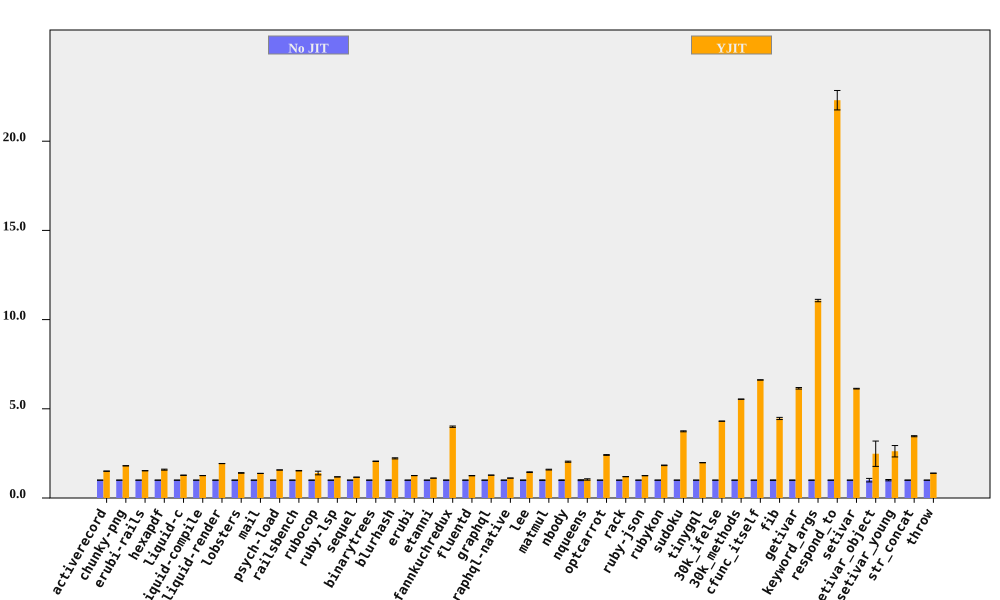

Values plotted in this chart, from the file beside it:
bench, No JIT (ms), No JIT RSD, YJIT (ms), YJIT RSD, YJIT spd, YJIT spd RSD, % in YJIT
activerecord, 206.4, 0.2595, 137.2, 0.3644, 1.505, 0.4473, 99.95
chunky-png, 2534, 0.3005, 1403, 0.05411, 1.805, 0.3053, 99.99
erubi-rails, 6443, 0.05171, 4213, 0.06942, 1.529, 0.08656, 99.9
hexapdf, 8698, 0.4812, 5473, 1.718, 1.589, 1.784, 93.71
liquid-c, 232.5, 0.4385, 182.2, 0.6205, 1.276, 0.7598, 99.74
liquid-compile, 215.4, 0.136, 171.5, 0.1094, 1.256, 0.1746, 99.96
liquid-render, 563.7, 0.1217, 292, 0.195, 1.931, 0.2299, 99.92
lobsters, 3064, 0.4739, 2181, 1.091, 1.405, 1.189, 99.33
mail, 463.7, 0.1774, 336.3, 0.2294, 1.379, 0.29, 99.9
psych-load, 7595, 0.05194, 4835, 0.03684, 1.571, 0.06367, 100
railsbench, 7377, 0.02797, 4820, 0.8435, 1.53, 0.844, 99.74
rubocop, 519.3, 0.4305, 370.7, 7.278, 1.401, 7.29, 93.56
ruby-lsp, 356.3, 0.1946, 300.8, 0.1727, 1.184, 0.2602, 99.13
sequel, 234.8, 0.2703, 201.4, 0.3076, 1.166, 0.4095, 99.91
binarytrees, 999, 0.5545, 485.2, 0.2064, 2.059, 0.5917, 100
blurhash, 1044, 1.3, 469.7, 0.5263, 2.223, 1.402, 99.99
erubi, 711, 0.1967, 565.7, 0.3162, 1.257, 0.3724, 99.98
etanni, 963.8, 0.2807, 865.1, 0.08955, 1.114, 0.2946, 99.98
fannkuchredux, 5981, 0.9097, 1496, 0.307, 3.997, 0.9602, 90.92
fluentd, 6043, 0.4599, 4828, 0.4929, 1.252, 0.6741, 99.98
graphql, 11375, 0.1501, 8881, 0.06855, 1.281, 0.165, 99.63
graphql-native, 1605, 0.08903, 1438, 0.5025, 1.116, 0.5103, 99.93
lee, 3615, 0.8214, 2497, 1.075, 1.448, 1.353, 99.98
matmul, 3733, 1.359, 2346, 0.102, 1.592, 1.363, 99.76
nbody, 299.8, 1.529, 147.3, 0.06785, 2.035, 1.531, 99.95
nqueens, 637.6, 2.564, 613.6, 2.611, 1.039, 3.659, 0.02038
optcarrot, 17698, 0.6249, 7338, 0.5849, 2.412, 0.8559, 99.5
rack, 477.7, 0.205, 399, 0.4279, 1.197, 0.4745, 97.95
ruby-json, 10771, 0.1267, 8601, 0.0905, 1.252, 0.1557, 99.99
rubykon, 35275, 0.6674, 19261, 0.5374, 1.831, 0.8569, 99.95
sudoku, 5577, 0.7313, 1492, 0.06342, 3.738, 0.7341, 99.81
tinygql, 2555, 0.1543, 1290, 0.1369, 1.98, 0.2063, 99.99
30k_ifelse, 6709, 0.07236, 1558, 0.05604, 4.307, 0.09152, 99.99
30k_methods, 18525, 0.1214, 3344, 0.07539, 5.54, 0.1429, 99.99
cfunc_itself, 276.5, 0.07614, 41.78, 0.01665, 6.618, 0.07794, 98.96
fib, 513.9, 1.359, 115.3, 0.00767, 4.459, 1.359, 100
getivar, 248.9, 0.7017, 40.47, 0.01763, 6.15, 0.702, 97.88
keyword_args, 802.3, 0.5969, 72.48, 0.01098, 11.07, 0.597, 99.46
respond_to, 760.2, 0.5828, 34.09, 2.373, 22.3, 2.444, 99.46
setivar, 189.5, 0.3069, 30.92, 0.02694, 6.129, 0.3081, 98.73
setivar_object, 318.2, 9.883, 128.2, 26.86, 2.482, 28.62, 95.69
setivar_young, 309.5, 3.701, 118.1, 11.62, 2.621, 12.19, 95.69
str_concat, 275, 0.8335, 79.42, 0.2242, 3.463, 0.8631, 99.97
throw, 63.24, 0.2251, 45.51, 0.2606, 1.39, 0.3444, 99.99
